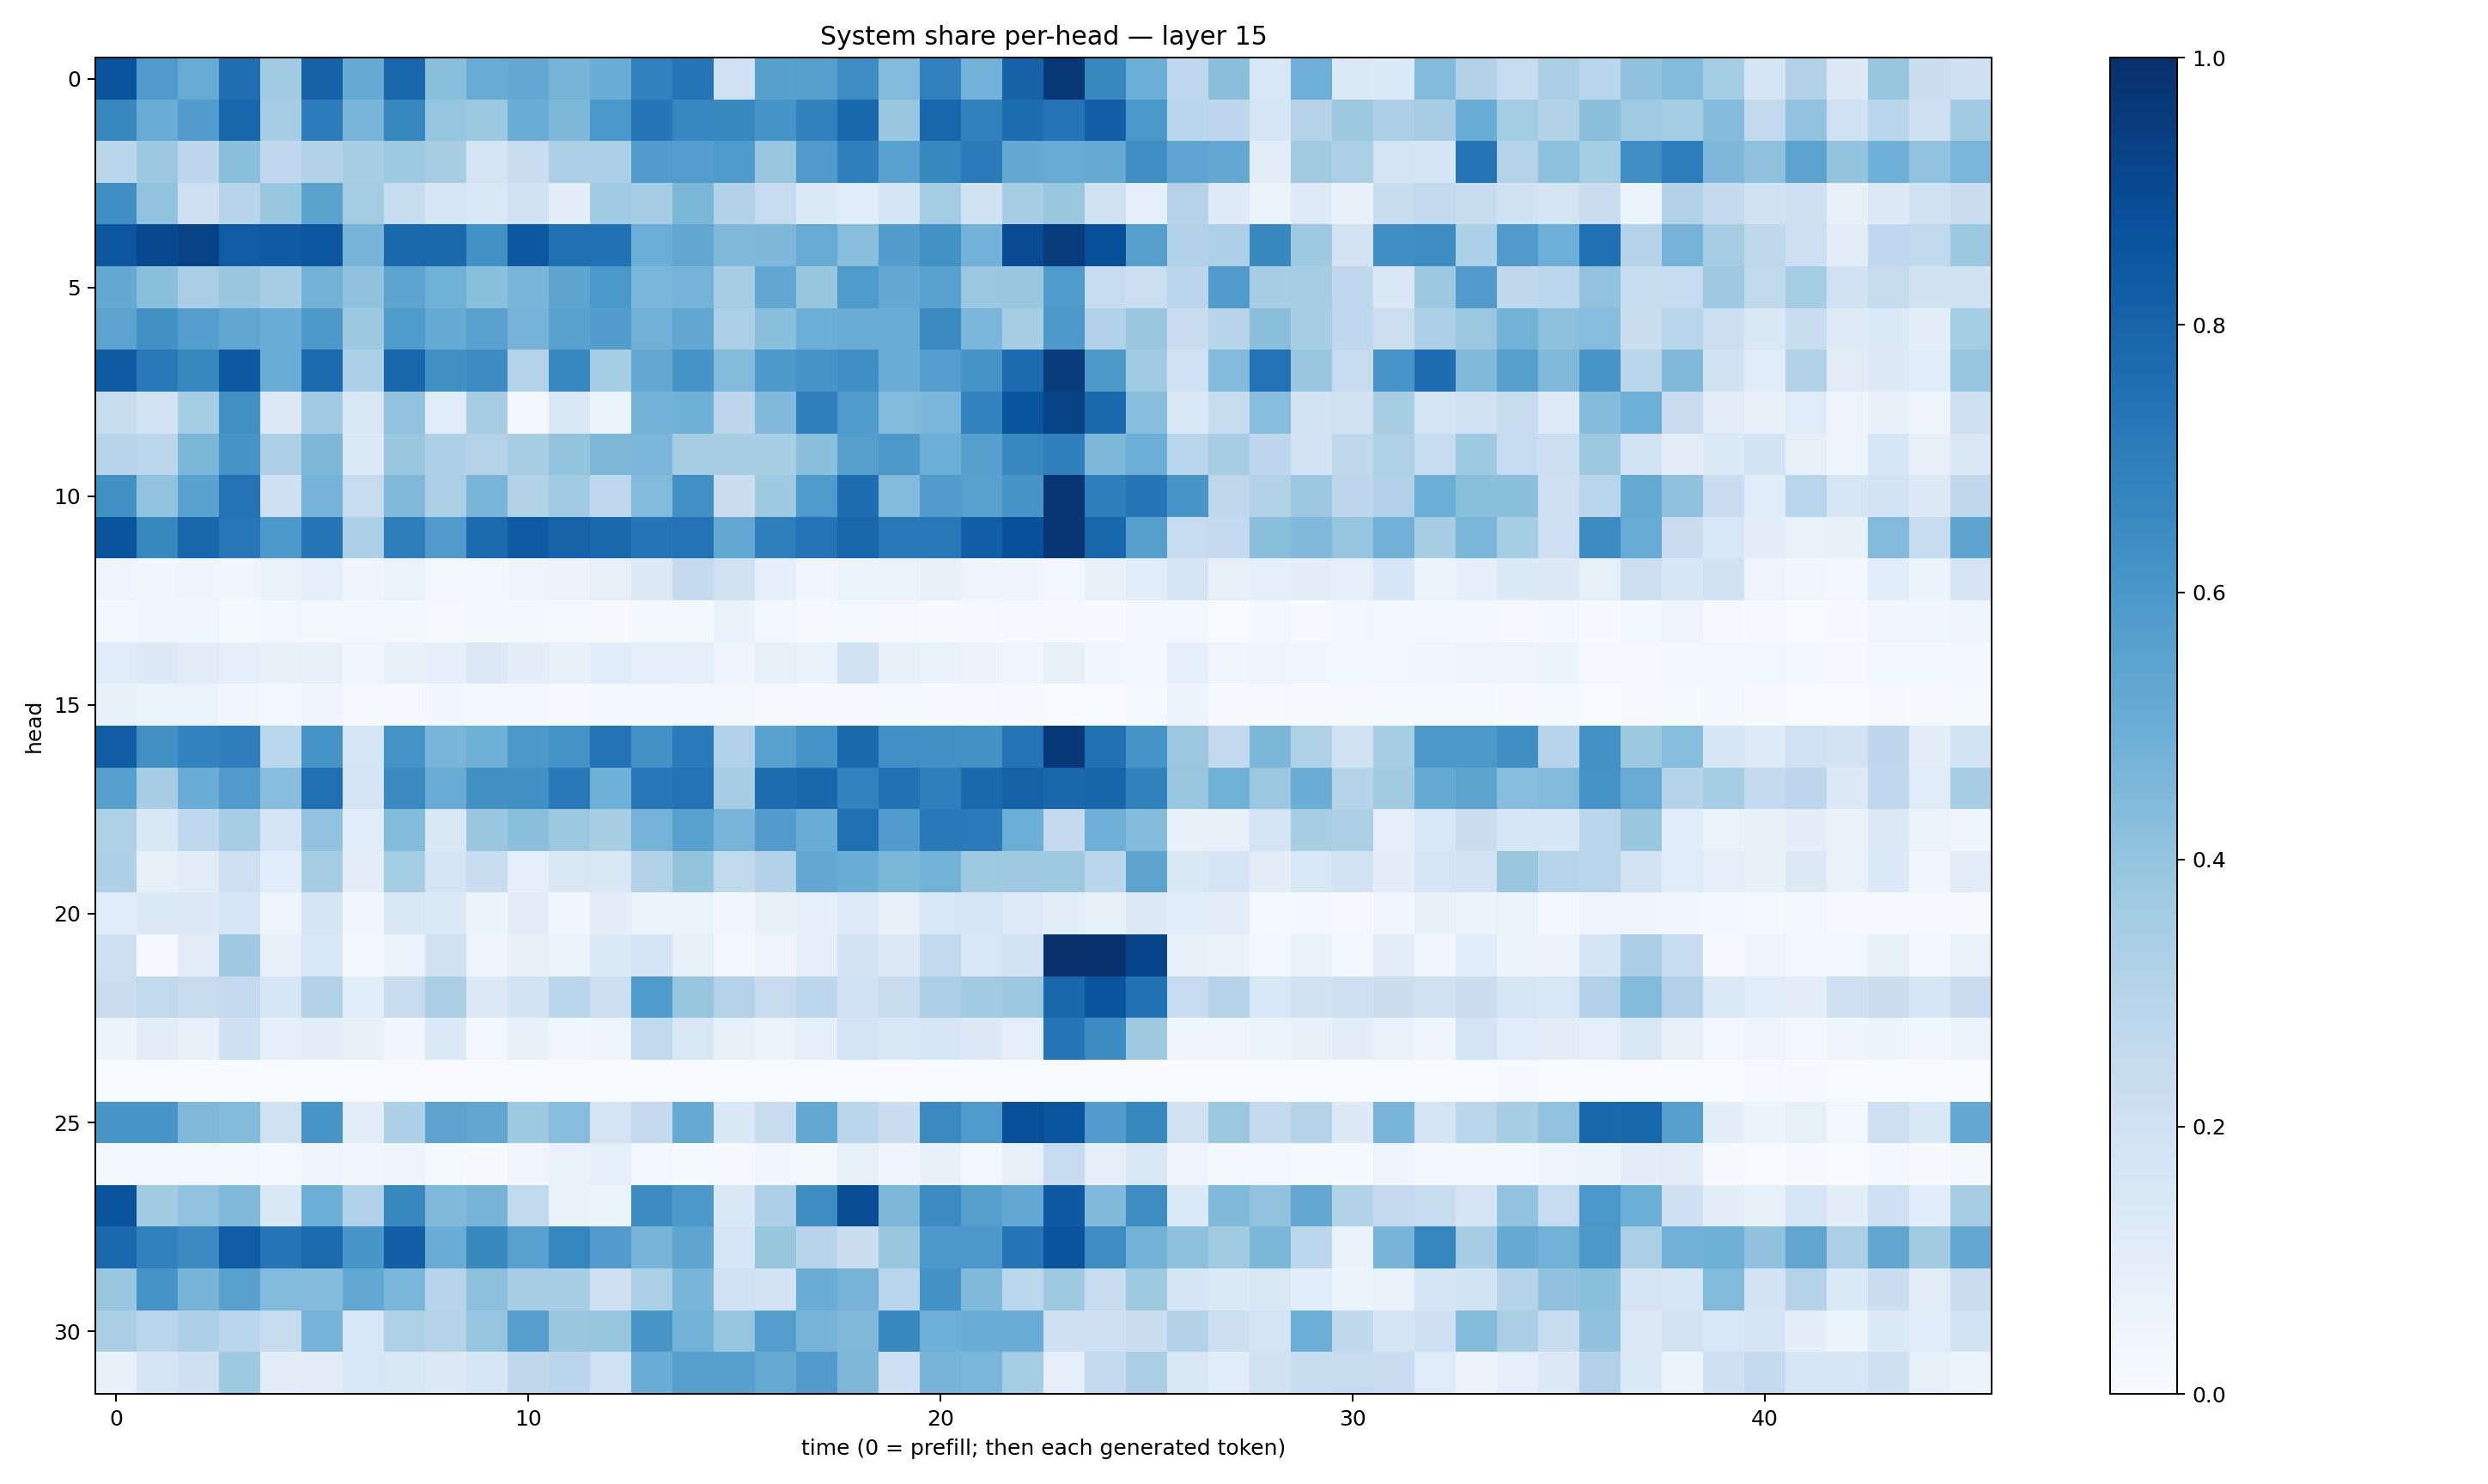

Data behind this chart, as committed beside it:
0.86576444, 0.5787991, 0.5092094, 0.7580365, 0.3613945, 0.8068994, 0.51736325, 0.7926311, 0.42459255, 0.5079326, 0.519574, 0.46980458, 0.5043979, 0.68502545, 0.73653454, 0.20101528, 0.5588672, 0.5635026, 0.6430155, 0.44299197, 0.6903232, 0.47921312, 0.80556583, 0.9709332
0.6599, 0.5067, 0.5757, 0.7926, 0.3498, 0.7069, 0.4661, 0.6608, 0.3953, 0.378, 0.5001, 0.4543, 0.6006, 0.7313, 0.667, 0.6592, 0.6155, 0.6857, 0.788, 0.3904, 0.7891, 0.6854, 0.7629, 0.7421
0.285, 0.3821, 0.2745, 0.4192, 0.2683, 0.3142, 0.343, 0.3744, 0.3407, 0.1772, 0.2295, 0.3329, 0.3346, 0.5747, 0.5679, 0.5862, 0.3865, 0.5796, 0.6935, 0.5534, 0.6618, 0.7084, 0.5229, 0.5113
0.6331, 0.404, 0.2118, 0.2945, 0.3845, 0.5482, 0.3564, 0.2347, 0.159, 0.1418, 0.1901, 0.0983, 0.3667, 0.3499, 0.4585, 0.3133, 0.2435, 0.1368, 0.1167, 0.1675, 0.357, 0.1887, 0.3436, 0.3892
0.8544, 0.9033, 0.926, 0.832, 0.8376, 0.8524, 0.4721, 0.7804, 0.7791, 0.6239, 0.8482, 0.7565, 0.7498, 0.4971, 0.5341, 0.4474, 0.4495, 0.5079, 0.4294, 0.574, 0.6248, 0.4782, 0.891, 0.9568
0.5196, 0.4182, 0.339, 0.3838, 0.344, 0.4796, 0.4076, 0.541, 0.4846, 0.42, 0.4676, 0.5391, 0.5995, 0.4615, 0.4731, 0.3491, 0.5299, 0.3929, 0.5861, 0.5207, 0.5561, 0.3825, 0.3888, 0.5825
0.5451, 0.6253, 0.5689, 0.5343, 0.5043, 0.5934, 0.377, 0.583, 0.5179, 0.5553, 0.4731, 0.5543, 0.5738, 0.4839, 0.529, 0.3335, 0.4198, 0.4966, 0.5057, 0.5058, 0.6548, 0.4643, 0.3414, 0.5933
0.8341, 0.7195, 0.661, 0.841, 0.504, 0.7746, 0.3313, 0.7927, 0.6254, 0.6468, 0.3048, 0.6679, 0.353, 0.526, 0.6101, 0.4411, 0.5922, 0.6143, 0.6333, 0.5042, 0.5694, 0.611, 0.7767, 0.951
0.2412, 0.1841, 0.353, 0.6263, 0.1302, 0.3637, 0.1515, 0.4062, 0.1209, 0.3449, 0.02858, 0.1416, 0.06191, 0.479, 0.4902, 0.2763, 0.4481, 0.6917, 0.5838, 0.443, 0.4637, 0.6831, 0.867, 0.926
0.2953, 0.2809, 0.4597, 0.6162, 0.3275, 0.454, 0.1352, 0.3884, 0.325, 0.3051, 0.3419, 0.4005, 0.4569, 0.463, 0.3515, 0.3465, 0.3405, 0.4207, 0.566, 0.5971, 0.4984, 0.5612, 0.6645, 0.6947
0.6267, 0.4035, 0.5528, 0.7452, 0.2072, 0.4757, 0.2432, 0.4468, 0.3332, 0.4658, 0.3144, 0.3639, 0.2668, 0.4449, 0.6303, 0.2262, 0.3749, 0.5875, 0.7646, 0.4416, 0.5763, 0.5555, 0.6101, 0.976
0.8608, 0.6639, 0.7897, 0.7252, 0.5911, 0.7315, 0.3306, 0.6971, 0.5816, 0.7768, 0.8387, 0.8025, 0.7778, 0.7297, 0.7447, 0.5256, 0.6938, 0.7419, 0.7898, 0.7214, 0.7192, 0.8201, 0.8757, 0.973
0.04673, 0.03695, 0.04199, 0.03529, 0.06768, 0.08843, 0.04031, 0.06489, 0.02874, 0.02742, 0.04468, 0.05695, 0.07872, 0.1271, 0.2504, 0.1982, 0.08802, 0.03712, 0.05151, 0.05867, 0.07712, 0.04513, 0.04318, 0.02423
0.02139, 0.03439, 0.03586, 0.01402, 0.02963, 0.01666, 0.01893, 0.01985, 0.008851, 0.016, 0.02173, 0.01303, 0.008781, 0.01726, 0.02041, 0.06746, 0.02456, 0.01062, 0.01459, 0.01077, 0.005242, 0.01013, 0.007736, 0.007543
0.1145, 0.1315, 0.1098, 0.09221, 0.07473, 0.0815, 0.03775, 0.07082, 0.08911, 0.1315, 0.1004, 0.07684, 0.1167, 0.09333, 0.09179, 0.04734, 0.07957, 0.06822, 0.1895, 0.08205, 0.06679, 0.05689, 0.03537, 0.07894
0.07728, 0.06619, 0.06634, 0.03211, 0.0297, 0.04424, 0.01021, 0.01081, 0.039, 0.01851, 0.02605, 0.01118, 0.02251, 0.02045, 0.03043, 0.02467, 0.009383, 0.008371, 0.01015, 0.01368, 0.008888, 0.01079, 0.0043, 0.003625
0.8276, 0.6267, 0.6766, 0.6987, 0.2792, 0.613, 0.1621, 0.6181, 0.4673, 0.4899, 0.5958, 0.6186, 0.7411, 0.6215, 0.7145, 0.3174, 0.5541, 0.6184, 0.7806, 0.6316, 0.6279, 0.6227, 0.7416, 0.9667
0.5636, 0.3454, 0.5027, 0.5805, 0.4282, 0.7551, 0.1783, 0.6542, 0.5093, 0.6269, 0.6285, 0.7198, 0.4908, 0.724, 0.745, 0.3509, 0.7622, 0.7872, 0.6813, 0.7464, 0.6921, 0.7782, 0.8107, 0.7878
0.3207, 0.1505, 0.269, 0.3492, 0.1781, 0.4059, 0.1167, 0.4392, 0.1479, 0.3832, 0.4194, 0.3825, 0.34, 0.4756, 0.5561, 0.4673, 0.5774, 0.5053, 0.7573, 0.5783, 0.7163, 0.7106, 0.4961, 0.2532
0.3276, 0.0801, 0.1124, 0.2136, 0.1086, 0.3494, 0.102, 0.3544, 0.1757, 0.2331, 0.093, 0.1486, 0.1411, 0.3117, 0.4016, 0.2656, 0.3157, 0.527, 0.5034, 0.458, 0.4775, 0.3721, 0.3692, 0.3729
0.12, 0.1333, 0.1299, 0.1574, 0.04737, 0.1704, 0.03201, 0.1484, 0.134, 0.0615, 0.1122, 0.03866, 0.09851, 0.06545, 0.06351, 0.03263, 0.07411, 0.08886, 0.1249, 0.07656, 0.1557, 0.1638, 0.1229, 0.09858
0.211, 0.01145, 0.1107, 0.3698, 0.07318, 0.1547, 0.01883, 0.06319, 0.1941, 0.04776, 0.07916, 0.0629, 0.1366, 0.1656, 0.0806, 0.0225, 0.04668, 0.08625, 0.1811, 0.1261, 0.2624, 0.1543, 0.1849, 0.9955
0.2257, 0.2644, 0.2453, 0.2516, 0.1615, 0.3089, 0.1068, 0.2423, 0.3369, 0.1277, 0.1841, 0.2873, 0.2152, 0.5869, 0.3914, 0.308, 0.2421, 0.2777, 0.202, 0.2369, 0.3327, 0.3647, 0.376, 0.7888
0.05435, 0.1124, 0.07386, 0.2061, 0.09303, 0.0985, 0.07564, 0.03327, 0.1366, 0.02846, 0.07736, 0.03631, 0.04735, 0.262, 0.1486, 0.08245, 0.06261, 0.0902, 0.1747, 0.1439, 0.1587, 0.1262, 0.08966, 0.7298
0.0004388, 0.00185, 0.0005818, 0.001032, 0.0005633, 0.0001234, 0.003477, 0.0003241, 0.0002271, 0.0007757, 0.001011, 0.0008639, 0.0008354, 0.001127, 0.0009056, 0.0009409, 0.0006047, 0.001007, 0.001155, 0.001104, 0.001229, 0.0005863, 0.001061, 0.0001667
0.6018, 0.6029, 0.4465, 0.439, 0.1956, 0.6036, 0.112, 0.3311, 0.5446, 0.5324, 0.3748, 0.4306, 0.1742, 0.2529, 0.5159, 0.1443, 0.2392, 0.5237, 0.2856, 0.2236, 0.6555, 0.589, 0.8793, 0.8583
0.02667, 0.0298, 0.03005, 0.02995, 0.0126, 0.05019, 0.03152, 0.04026, 0.0148, 0.00645, 0.03319, 0.06686, 0.09183, 0.02822, 0.01367, 0.007868, 0.03592, 0.02229, 0.08437, 0.04149, 0.07769, 0.02558, 0.07844, 0.2465
0.8669, 0.3606, 0.4026, 0.4466, 0.1428, 0.4972, 0.3181, 0.6633, 0.4464, 0.4708, 0.263, 0.06712, 0.0536, 0.6487, 0.5956, 0.1467, 0.325, 0.6444, 0.8882, 0.4541, 0.6487, 0.5643, 0.5247, 0.8406
0.7807, 0.6838, 0.6551, 0.8294, 0.7348, 0.7743, 0.6035, 0.8178, 0.5076, 0.6566, 0.5574, 0.6681, 0.5758, 0.4703, 0.5369, 0.1615, 0.3933, 0.2958, 0.2219, 0.3847, 0.5903, 0.5975, 0.7337, 0.8631
0.3838, 0.6121, 0.4715, 0.5547, 0.4446, 0.4341, 0.5265, 0.4615, 0.2934, 0.4159, 0.3456, 0.3438, 0.2072, 0.334, 0.4658, 0.2019, 0.1833, 0.5032, 0.4695, 0.292, 0.6236, 0.4491, 0.2791, 0.3729
0.3372, 0.2901, 0.3278, 0.2841, 0.2436, 0.4742, 0.1529, 0.3242, 0.2969, 0.3948, 0.5617, 0.3895, 0.394, 0.6036, 0.4773, 0.3949, 0.5678, 0.4713, 0.4475, 0.6626, 0.4949, 0.504, 0.5043, 0.2127
0.07268, 0.1711, 0.2063, 0.3736, 0.1045, 0.1128, 0.1546, 0.1412, 0.1266, 0.1583, 0.2712, 0.2819, 0.2008, 0.5043, 0.561, 0.5596, 0.5189, 0.5798, 0.4552, 0.2077, 0.4716, 0.4623, 0.3553, 0.08886
